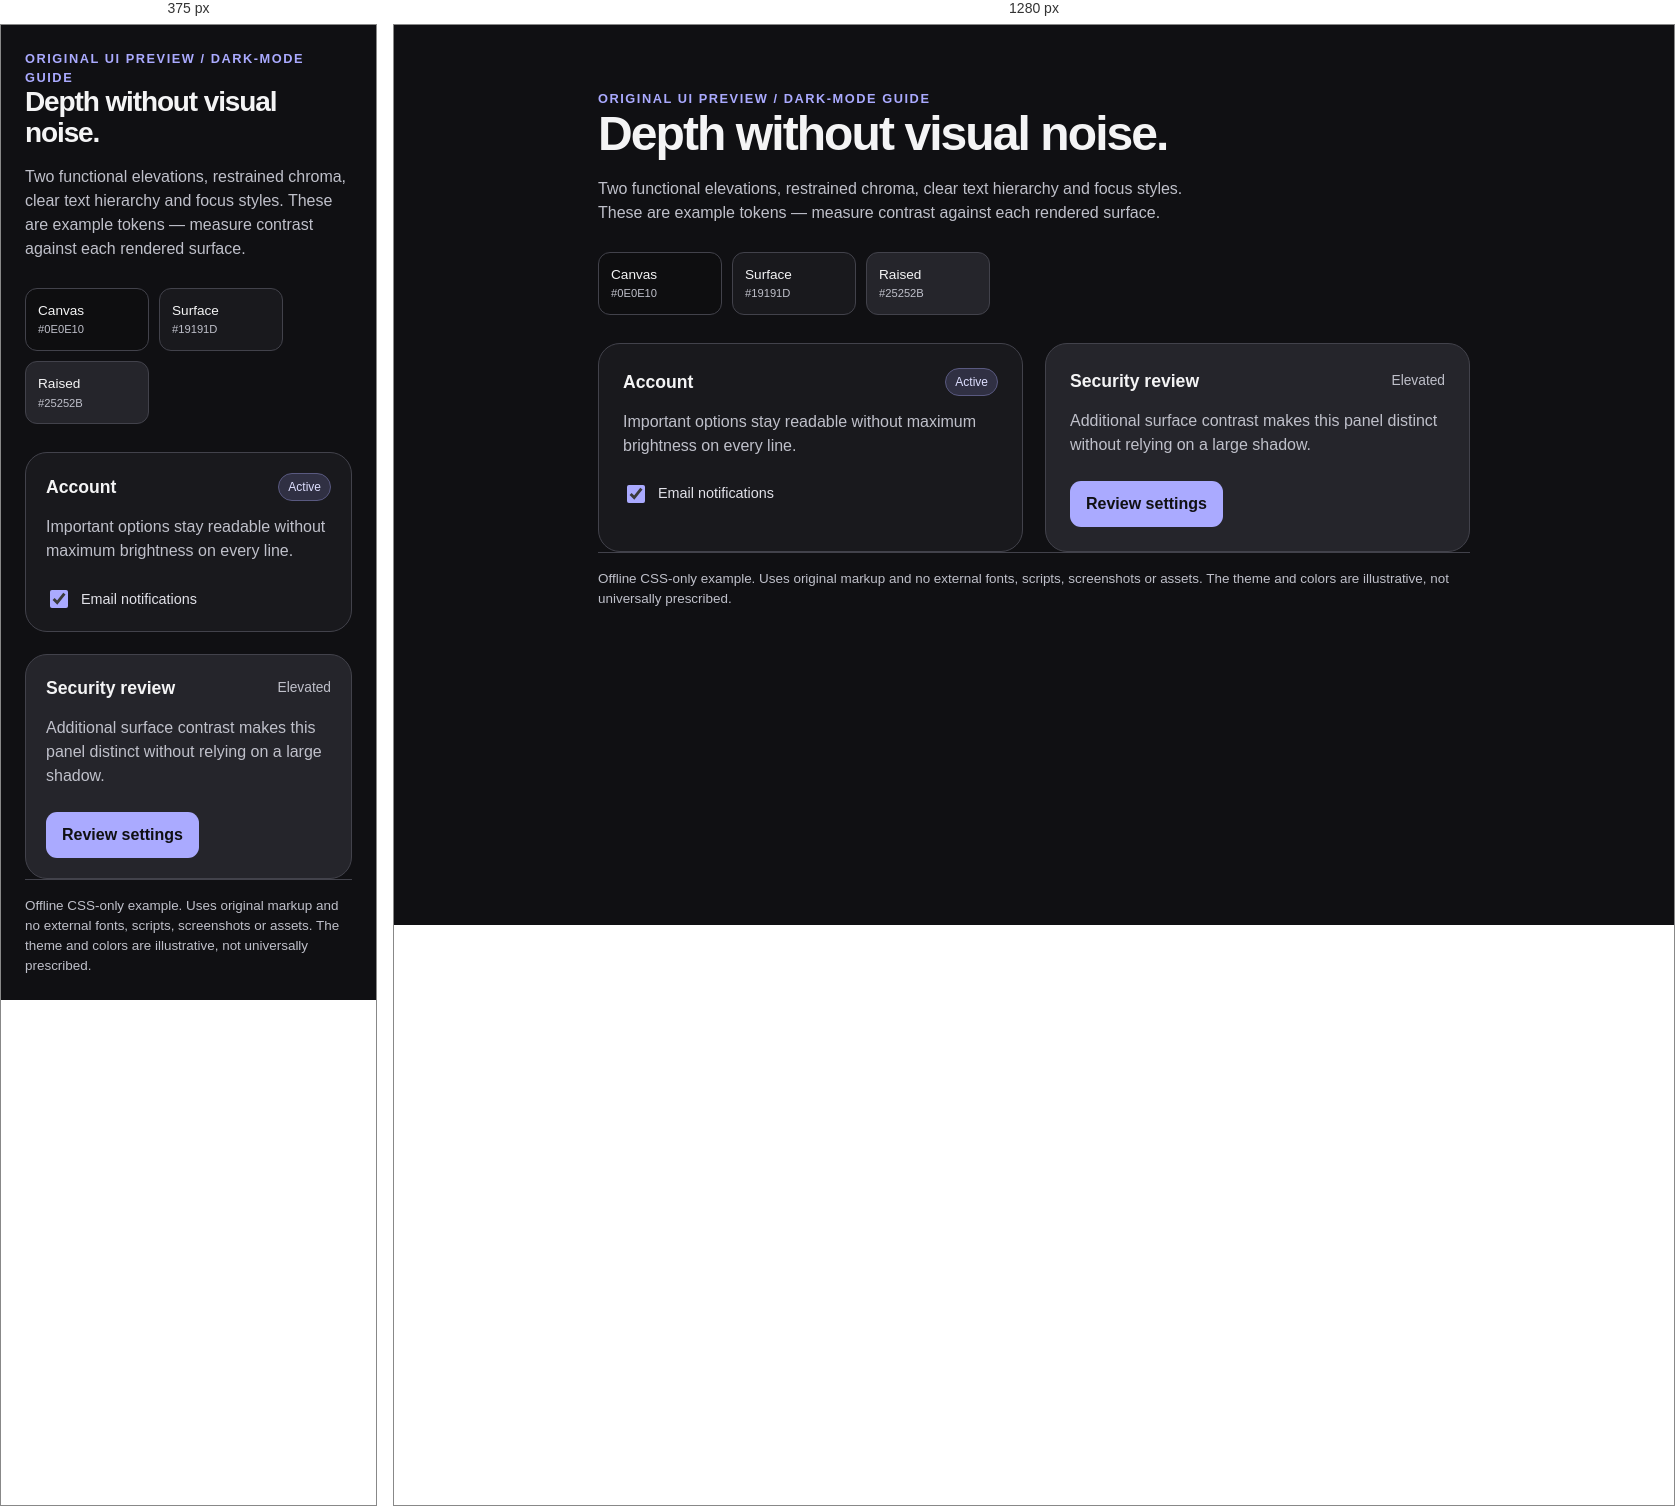
Rendered at 375 px and 1280 px, left to right.

<!-- file: dark-ui-demo.html -->
<!doctype html>
<html lang="en"><head><meta charset="utf-8"><meta name="viewport" content="width=device-width,initial-scale=1">
<title>Dark UI — semantic surfaces and tonal elevation</title>
<style>
*{box-sizing:border-box}body{margin:0;font:16px/1.5 system-ui,sans-serif;background:#101013;color:#f4f4f5}
.page{max-width:1000px;margin:auto;padding:clamp(24px,5vw,64px)}h1{font-size:clamp(28px,5vw,48px);letter-spacing:-.04em;line-height:1.1;margin:0 0 12px}
p{color:#bfc0ca;max-width:66ch}.kicker{color:#aaaaff;font-size:.8rem;letter-spacing:.12em;text-transform:uppercase;font-weight:700}
.grid{display:grid;grid-template-columns:repeat(2,minmax(0,1fr));gap:22px;margin-top:28px}.panel{border:1px solid #42424b;border-radius:22px;padding:24px;background:#19191d}.panel.raised{background:#25252b}
.row{display:flex;gap:12px;align-items:center;justify-content:space-between}.title{font-weight:700;font-size:1.1rem}.small{font-size:.86rem;color:#bfc0ca}.panel p{margin:14px 0 24px}.status{font-size:.75rem;background:#303043;border:1px solid #595980;padding:4px 9px;border-radius:18px;color:#dedfff}
button{font:inherit;border:0;border-radius:11px;padding:11px 16px;background:#aaaaff;color:#101013;font-weight:700;cursor:pointer}button:focus-visible,a:focus-visible{outline:3px solid #e2e5ff;outline-offset:3px}button:hover{background:#c8c8ff}
label{display:flex;gap:10px;align-items:center;font-size:.9rem;color:#e1e1e8}input{accent-color:#aaaaff;width:18px;height:18px}
.swatches{display:flex;gap:10px;flex-wrap:wrap;margin:27px 0}.swatch{min-width:124px;border:1px solid #42424b;border-radius:12px;padding:12px;font-size:.85rem}.swatch span{display:block;font-size:.7rem;color:#bfc0ca}
footer{color:#bfc0ca;font-size:.84rem;padding-top:16px;border-top:1px solid #42424b}
@media(max-width:650px){.grid{grid-template-columns:1fr}.panel{padding:20px}}
@media(prefers-reduced-motion:no-preference){button{transition:background-color .16s ease-out}}
</style></head><body><main class="page"><div class="kicker">Original UI preview / dark-mode guide</div><h1>Depth without visual noise.</h1><p>Two functional elevations, restrained chroma, clear text hierarchy and focus styles. These are example tokens — measure contrast against each rendered surface.</p>
<div class="swatches"><div class="swatch" style="background:#0e0e10">Canvas<span>#0E0E10</span></div><div class="swatch" style="background:#19191d">Surface<span>#19191D</span></div><div class="swatch" style="background:#25252b">Raised<span>#25252B</span></div></div>
<div class="grid"><section class="panel" aria-label="Base surface example"><div class="row"><div class="title">Account</div><span class="status">Active</span></div><p>Important options stay readable without maximum brightness on every line.</p><label><input type="checkbox" checked> Email notifications</label></section>
<section class="panel raised" aria-label="Raised surface example"><div class="row"><div class="title">Security review</div><span class="small">Elevated</span></div><p>Additional surface contrast makes this panel distinct without relying on a large shadow.</p><button type="button">Review settings</button></section></div>
<footer>Offline CSS-only example. Uses original markup and no external fonts, scripts, screenshots or assets. The theme and colors are illustrative, not universally prescribed.</footer></main></body></html>